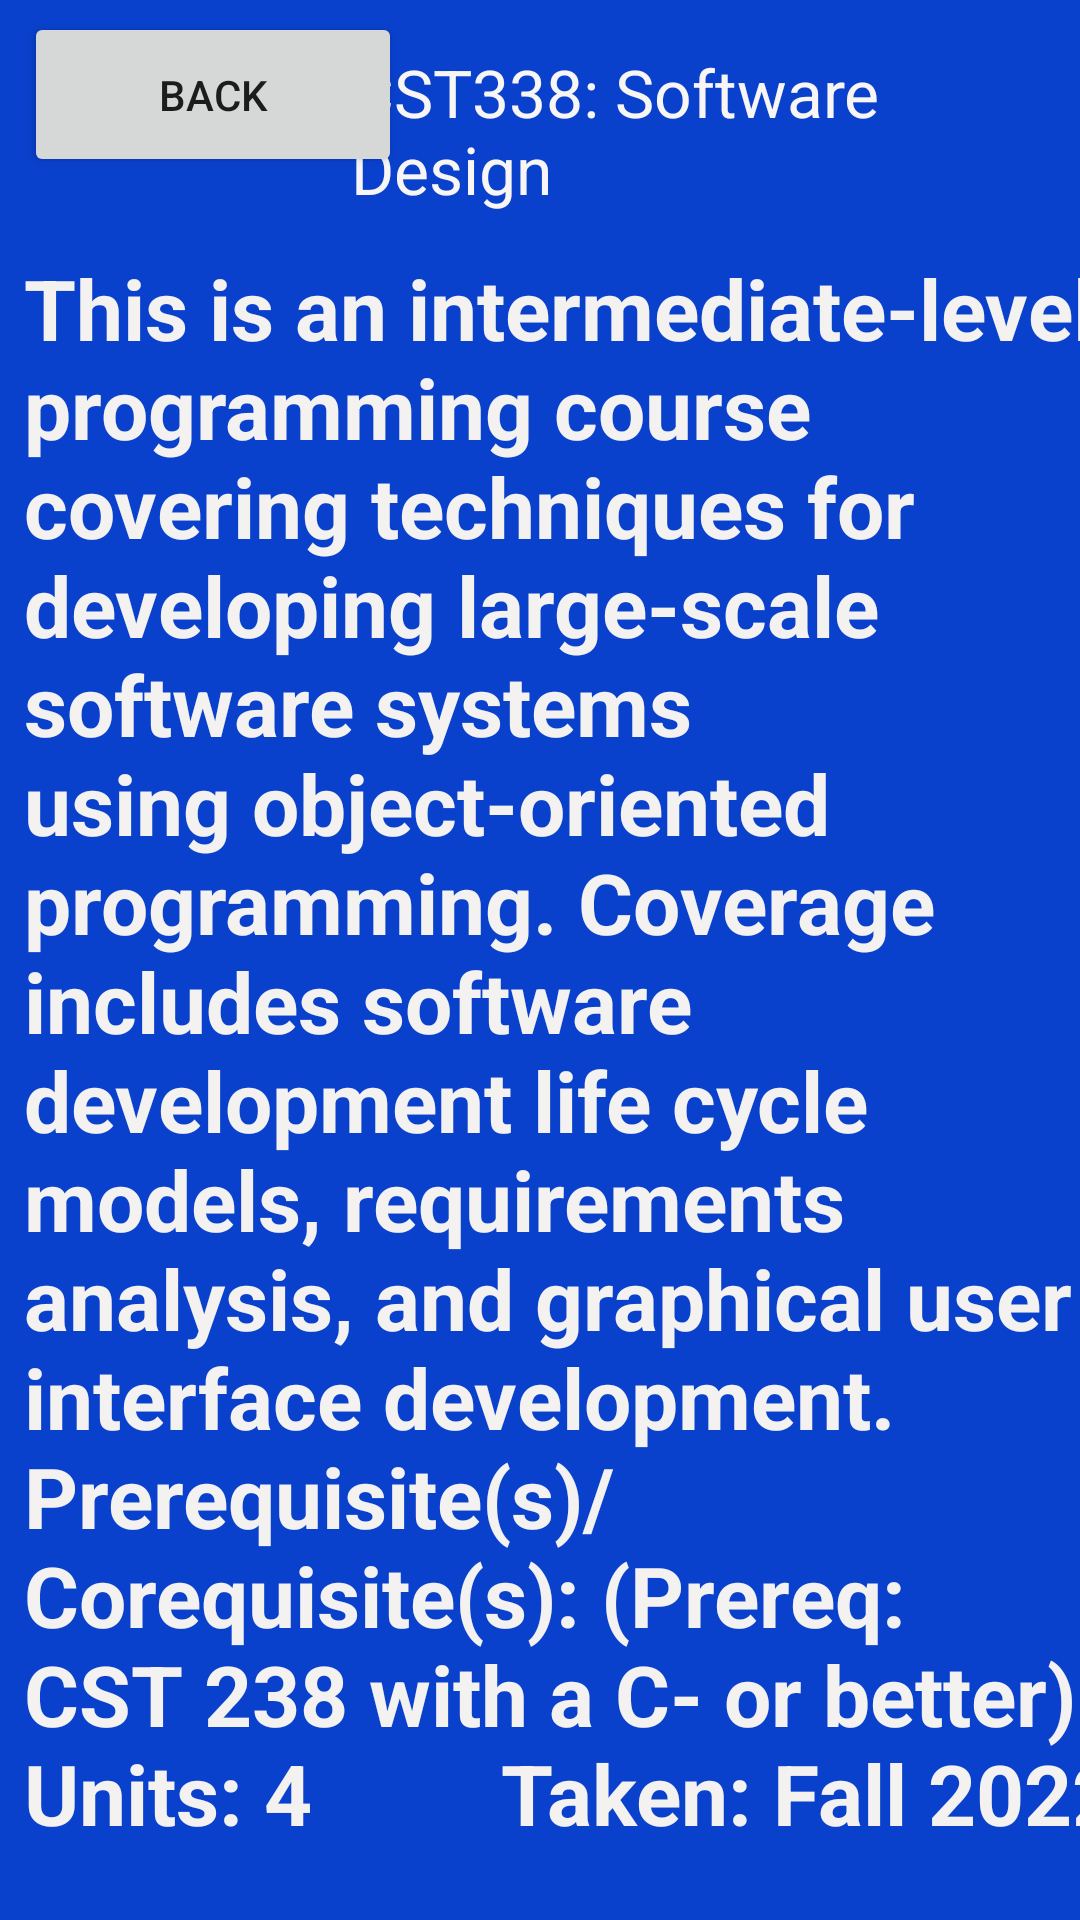

Reconstruct the res/layout file that produces this screen, plus the resources it refers to.
<!-- AndroidManifest.xml: application theme Theme.CSUMB_app2 -->
<!-- res/layout/cst338.xml -->
<?xml version="1.0" encoding="utf-8"?>
<androidx.constraintlayout.widget.ConstraintLayout xmlns:android="http://schemas.android.com/apk/res/android"
    xmlns:app="http://schemas.android.com/apk/res-auto"
    xmlns:tools="http://schemas.android.com/tools"
    android:layout_width="match_parent"
    android:layout_height="match_parent"
    android:background="#0941CD"
    tools:context=".MainActivity">

    

    <TextView
        android:id="@+id/CST338description"
        android:layout_width="370dp"
        android:layout_height="631dp"
        android:layout_marginStart="8dp"
        android:layout_marginTop="84dp"
        android:text="This is an intermediate-level programming course covering techniques for developing large-scale software systems using object-oriented programming. Coverage includes software development life cycle models, requirements analysis, and graphical user interface development.
        Prerequisite(s)/Corequisite(s): (Prereq: CST 238 with a C- or better)
        Units: 4
        Taken: Fall 2022"
        android:textAlignment="viewStart"
        android:textColor="#F4F1F1"
        android:textSize="28sp"
        android:textStyle="bold"
        app:layout_constraintStart_toStartOf="parent"
        app:layout_constraintTop_toTopOf="parent" />

    <TextView
        android:id="@+id/textView6"
        android:layout_width="227dp"
        android:layout_height="59dp"
        android:layout_marginTop="16dp"
        android:layout_marginEnd="16dp"
        android:text="CST338: Software Design"
        android:textColor="#F8F5F5"
        android:textSize="22sp"
        app:layout_constraintEnd_toEndOf="parent"
        app:layout_constraintTop_toTopOf="parent" />

    <Button
        android:id="@+id/back"
        android:layout_width="126dp"
        android:layout_height="55dp"
        android:layout_marginStart="8dp"
        android:layout_marginTop="4dp"
        android:text="Back"
        app:layout_constraintStart_toStartOf="parent"
        app:layout_constraintTop_toTopOf="parent" />

</androidx.constraintlayout.widget.ConstraintLayout>
<!-- resources referenced by this layout -->
<resources>
  <style name="Theme.CSUMB_app2" parent="Theme.MaterialComponents.DayNight.DarkActionBar">
          
          <item name="colorPrimary">@color/purple_500</item>
          <item name="colorPrimaryVariant">@color/purple_700</item>
          <item name="colorOnPrimary">@color/white</item>
          
          <item name="colorSecondary">@color/teal_200</item>
          <item name="colorSecondaryVariant">@color/teal_700</item>
          <item name="colorOnSecondary">@color/black</item>
          
          <item name="android:statusBarColor" tools:targetApi="l">?attr/colorPrimaryVariant</item>
          
      </style>
  <!-- not gathered from this repository: default colours our renderer supplied (Android Studio template values) -->
  <color name="purple_500">#FF6200EE</color>
  <color name="purple_700">#FF3700B3</color>
  <color name="teal_200">#FF03DAC5</color>
  <color name="teal_700">#FF018786</color>
  <color name="black">#FF000000</color>
  <color name="white">#FFFFFFFF</color>
</resources>
